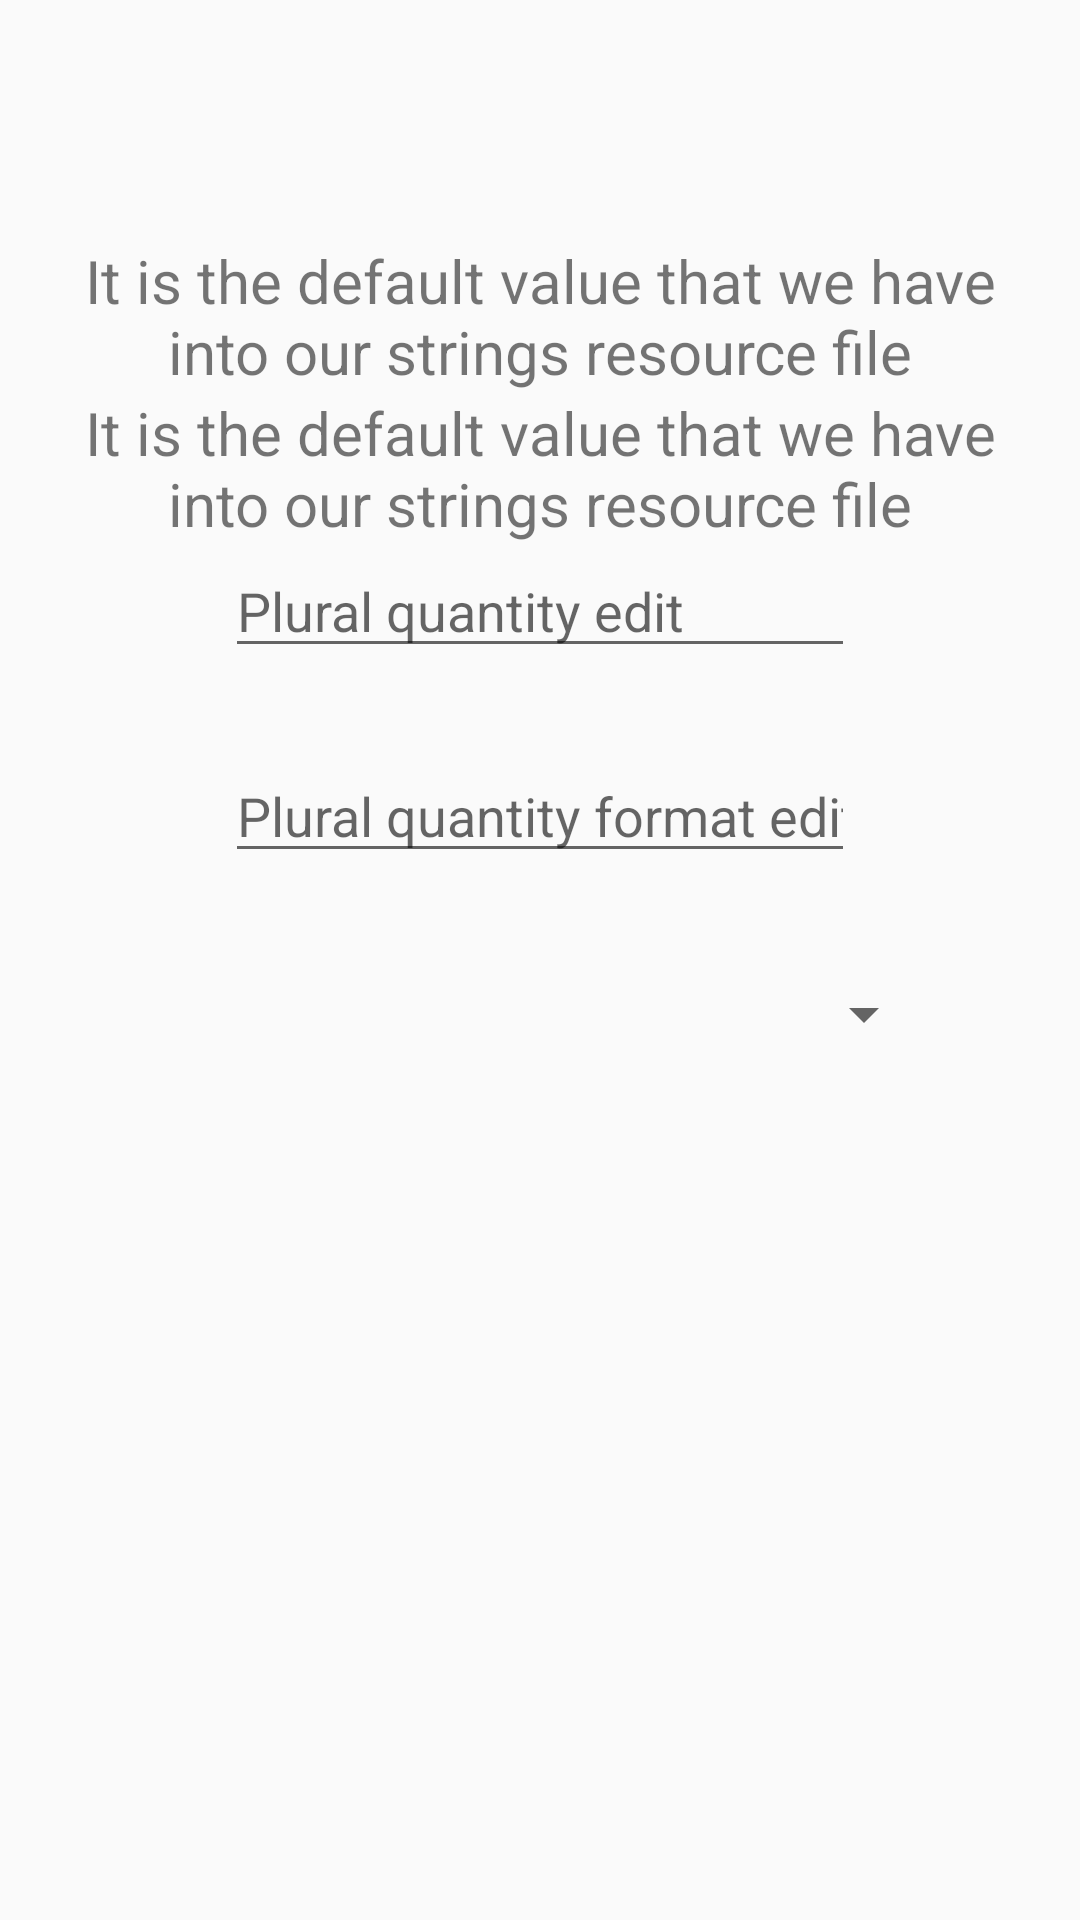

This screen was rendered from an Android layout file. Write that file and the resources it references.
<!-- AndroidManifest.xml: application theme AppTheme -->
<!-- res/layout/activity_main.xml -->
<?xml version="1.0" encoding="utf-8"?>
<androidx.constraintlayout.widget.ConstraintLayout xmlns:android="http://schemas.android.com/apk/res/android"
    xmlns:app="http://schemas.android.com/apk/res-auto"
    xmlns:tools="http://schemas.android.com/tools"
    android:layout_width="match_parent"
    android:layout_height="match_parent"
    android:padding="24dp"
    tools:context="com.example.philology.sample.MainActivity"
    >

    <androidx.appcompat.widget.Toolbar
        android:id="@+id/toolbar"
        android:layout_width="wrap_content"
        android:layout_height="wrap_content"
        app:layout_constraintEnd_toEndOf="parent"
        app:layout_constraintStart_toStartOf="parent"
        app:layout_constraintTop_toTopOf="parent"
        style="@style/ToolbarStyle"
        />

    <TextView
        android:id="@+id/default_label"
        android:layout_width="wrap_content"
        android:layout_height="wrap_content"
        android:gravity="center|center_vertical"
        android:text="@string/label"
        android:textSize="20sp"
        app:layout_constraintEnd_toEndOf="parent"
        app:layout_constraintStart_toStartOf="parent"
        app:layout_constraintTop_toBottomOf="@id/toolbar"
        />

    <TextView
        android:id="@+id/default_label_from_style"
        style="@style/LabelStyle"
        android:layout_width="wrap_content"
        android:layout_height="wrap_content"
        android:gravity="center|center_vertical"
        android:textSize="20sp"
        app:layout_constraintEnd_toEndOf="parent"
        app:layout_constraintStart_toStartOf="parent"
        app:layout_constraintTop_toBottomOf="@id/default_label"
        />

    <EditText
        android:id="@+id/plural_quantity_edit"
        android:layout_width="wrap_content"
        android:layout_height="wrap_content"
        android:ems="10"
        android:hint="Plural quantity edit"
        android:inputType="numberDecimal"
        app:layout_constraintEnd_toEndOf="parent"
        app:layout_constraintStart_toStartOf="parent"
        app:layout_constraintTop_toBottomOf="@id/default_label_from_style"
        />

    <TextView
        android:id="@+id/plural_label"
        android:layout_width="wrap_content"
        android:layout_height="wrap_content"
        android:gravity="center|center_vertical"
        android:textSize="20sp"
        app:layout_constraintEnd_toEndOf="parent"
        app:layout_constraintStart_toStartOf="parent"
        app:layout_constraintTop_toBottomOf="@id/plural_quantity_edit"
        />

    <EditText
        android:id="@+id/plural_quantity_format_edit"
        android:layout_width="wrap_content"
        android:layout_height="wrap_content"
        android:ems="10"
        android:hint="Plural quantity format edit"
        android:inputType="numberDecimal"
        app:layout_constraintEnd_toEndOf="parent"
        app:layout_constraintStart_toStartOf="parent"
        app:layout_constraintTop_toBottomOf="@id/plural_label"
        />

    <TextView
        android:id="@+id/plural_format_label"
        android:layout_width="wrap_content"
        android:layout_height="wrap_content"
        android:gravity="center|center_vertical"
        android:textSize="20sp"
        app:layout_constraintEnd_toEndOf="parent"
        app:layout_constraintStart_toStartOf="parent"
        app:layout_constraintTop_toBottomOf="@id/plural_quantity_format_edit"
        />

    <Spinner
        android:id="@+id/days_spinner"
        android:layout_width="fill_parent"
        android:layout_height="wrap_content"
        android:layout_marginEnd="24dp"
        android:layout_marginLeft="24dp"
        android:layout_marginRight="24dp"
        android:layout_marginStart="24dp"
        android:layout_marginTop="8dp"
        android:textSize="20sp"
        app:layout_constraintEnd_toEndOf="parent"
        app:layout_constraintStart_toStartOf="parent"
        app:layout_constraintTop_toBottomOf="@+id/plural_format_label"
        android:entries="@array/days"
        />

</androidx.constraintlayout.widget.ConstraintLayout>
<!-- resources referenced by this layout -->
<resources>
  <string name="label">It is the default value that we have into our strings resource file</string>
  <style name="LabelStyle">
          <item name="android:text">@string/label</item>
      </style>
  <style name="ToolbarStyle">
          <item name="android:title">@string/toolbar_title</item>
          <item name="android:subtitle">@string/toolbar_title</item>
      </style>
  <style name="AppTheme" parent="Theme.AppCompat.Light.DarkActionBar">
          
          <item name="colorPrimary">@color/colorPrimary</item>
          <item name="colorPrimaryDark">@color/colorPrimaryDark</item>
          <item name="colorAccent">@color/colorAccent</item>
      </style>
  <!-- not gathered from this repository: default colours our renderer supplied (Android Studio template values) -->
  <color name="colorPrimary">#FF6200EE</color>
  <color name="colorPrimaryDark">#FF3700B3</color>
  <color name="colorAccent">#FF03DAC5</color>
</resources>
